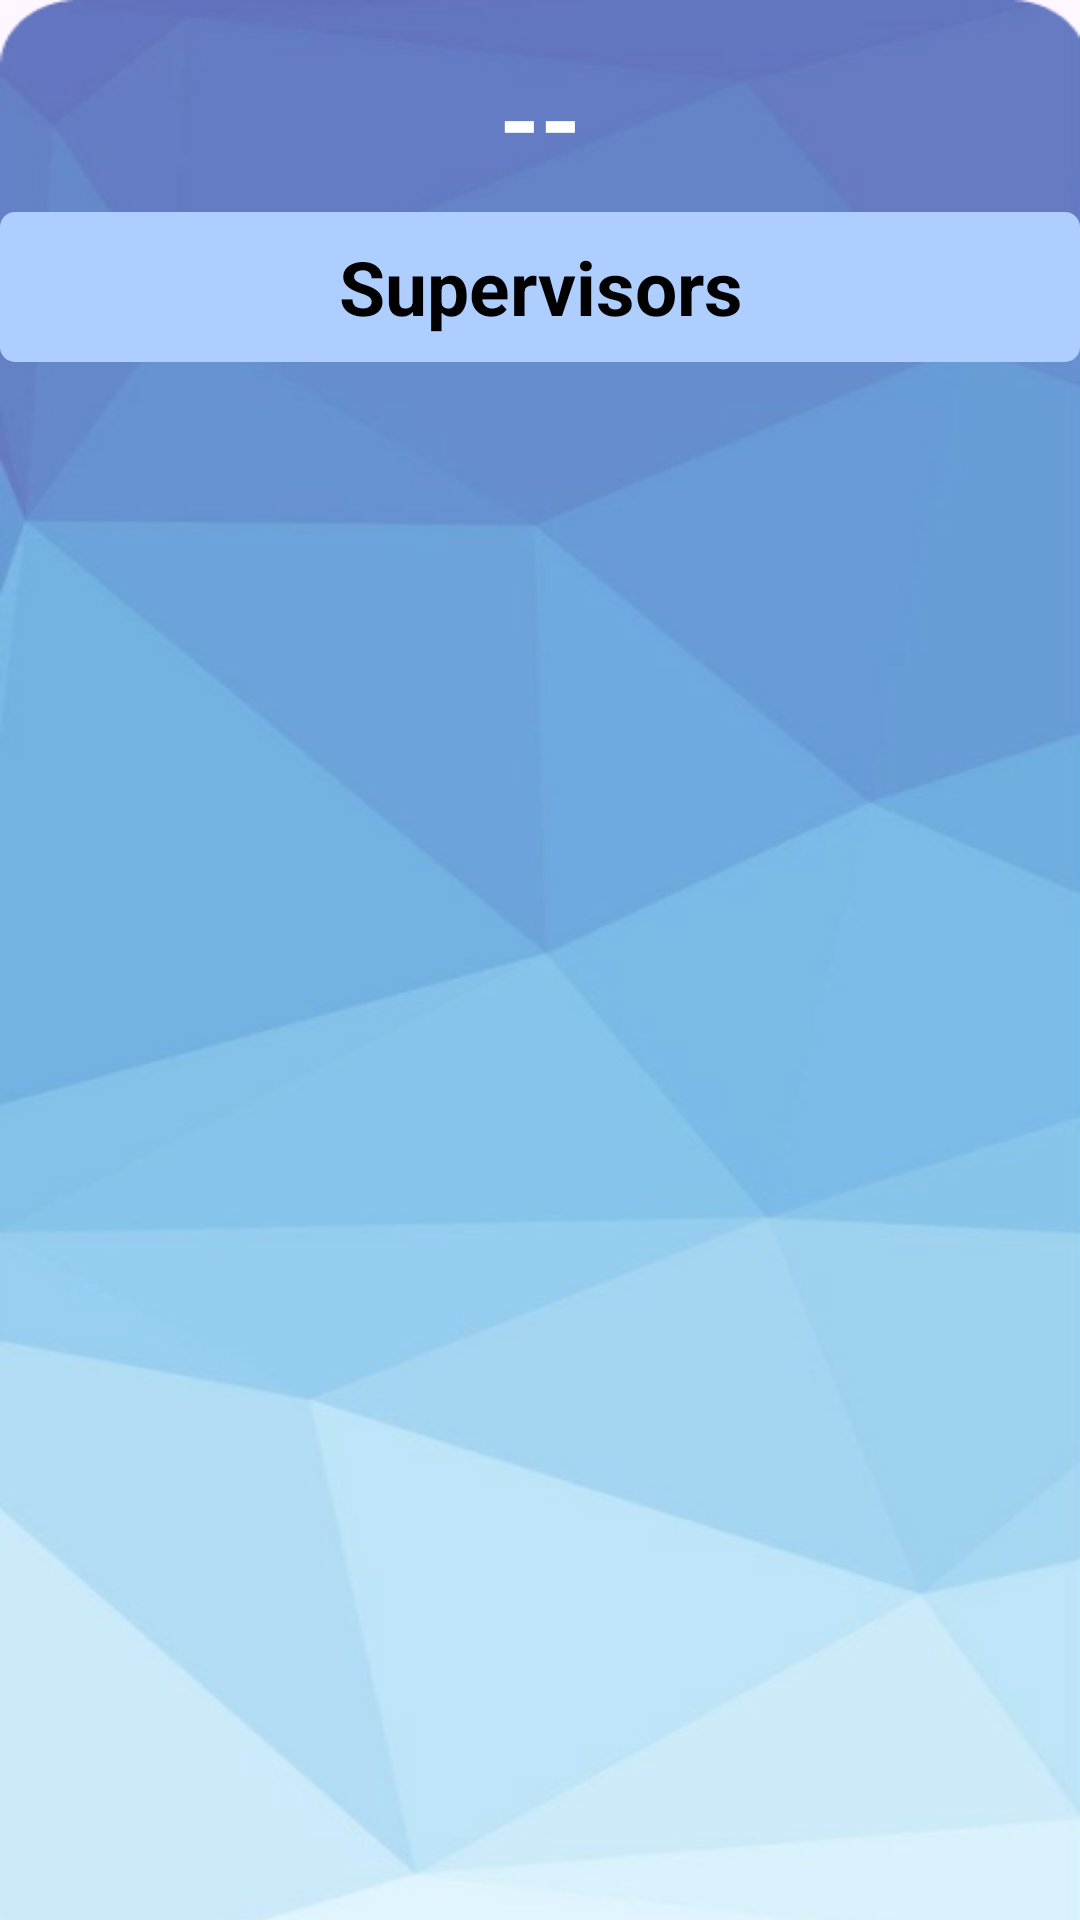

The Android layout XML behind this screen, and the referenced resources:
<!-- AndroidManifest.xml: application theme Theme.EventPalorganization -->
<!-- res/layout/activity_boss_supervisors.xml -->
<?xml version="1.0" encoding="utf-8"?>
    <androidx.constraintlayout.widget.ConstraintLayout xmlns:android="http://schemas.android.com/apk/res/android"
        xmlns:app="http://schemas.android.com/apk/res-auto"
        xmlns:tools="http://schemas.android.com/tools"
        android:id="@+id/main"
        android:layout_width="match_parent"
        android:layout_height="match_parent"
        android:background="@drawable/bg1"
    tools:context=".boss.BossSupervisors">


        <TextView
            android:id="@+id/eventInfoTitle"
            android:layout_width="wrap_content"
            android:layout_height="wrap_content"
            android:layout_marginTop="16dp"
            android:text="--"
            android:textColor="#FFFFFF"
            android:textSize="35sp"
            android:textStyle="bold"
            app:layout_constraintEnd_toEndOf="parent"
            app:layout_constraintStart_toStartOf="parent"
            app:layout_constraintTop_toTopOf="parent" />


        <TextView
            android:id="@+id/SupervisorTitle"
            android:layout_width="match_parent"
            android:layout_height="50dp"
            android:layout_marginTop="8dp"
            android:background="@drawable/blue_rec"
            android:gravity="center"
            android:text="Supervisors"
            android:textColor="@color/black"
            android:textSize="25dp"
            android:textStyle="bold"
            app:layout_constraintEnd_toEndOf="parent"
            app:layout_constraintStart_toStartOf="parent"
            app:layout_constraintTop_toBottomOf="@+id/eventInfoTitle" />

        <androidx.recyclerview.widget.RecyclerView
            android:id="@+id/singIeInfoDisplayRecycler"
            android:layout_width="0dp"
            android:layout_height="0dp"
            android:layout_marginStart="24dp"
            android:layout_marginEnd="24dp"
            android:layout_marginBottom="32dp"
            android:padding="10dp"
            app:layout_constraintBottom_toBottomOf="parent"
            app:layout_constraintEnd_toEndOf="parent"
            app:layout_constraintStart_toStartOf="parent"
            app:layout_constraintTop_toBottomOf="@+id/SupervisorTitle"
            tools:listitem="@layout/boss_supervisor_item" />



    </androidx.constraintlayout.widget.ConstraintLayout>
<!-- res/layout/boss_supervisor_item.xml (included above) -->
<?xml version="1.0" encoding="utf-8"?>

<androidx.cardview.widget.CardView
    xmlns:android="http://schemas.android.com/apk/res/android"
    xmlns:app="http://schemas.android.com/apk/res-auto"
    android:layout_width="match_parent"
    android:layout_height="wrap_content"
    app:cardBackgroundColor="@color/white"
    android:layout_margin="8dp"
    app:cardCornerRadius="12dp"
    app:cardElevation="4dp">

    <androidx.constraintlayout.widget.ConstraintLayout
        android:layout_width="match_parent"
        android:layout_height="wrap_content"
        android:background="@color/white"
        android:padding="8dp">

        <TextView
            android:id="@+id/tvSupervisorName"
            android:layout_width="0dp"
            android:layout_height="wrap_content"
            android:text="Name"
            android:textColor="@color/black"
            android:textSize="18sp"
            android:textStyle="bold"
            app:layout_constraintEnd_toEndOf="parent"
            app:layout_constraintStart_toStartOf="parent"
            app:layout_constraintTop_toTopOf="parent" />

        <TextView
            android:id="@+id/tvSupervisorPhone"
            android:layout_width="0dp"
            android:layout_height="wrap_content"
            android:layout_marginTop="4dp"
            android:text="12345"

            android:textColor="#404040"
            android:textSize="16sp"
            app:layout_constraintEnd_toEndOf="parent"
            app:layout_constraintStart_toStartOf="parent"
            app:layout_constraintTop_toBottomOf="@+id/tvSupervisorName" />

    </androidx.constraintlayout.widget.ConstraintLayout>
</androidx.cardview.widget.CardView>
<!-- resources referenced by this layout -->
<resources>
  <color name="black">#FF000000</color>
  <color name="white">#FFFFFFFF</color>
  <!-- drawable bg1: png bitmap (drawable, 109130 bytes) -->
  <!-- drawable blue_rec (drawable) -->
  <?xml version="1.0" encoding="utf-8"?>
  
  <shape xmlns:android="http://schemas.android.com/apk/res/android">
      <corners android:radius="5dp" />
      <solid android:color="#AECEFF" />
  </shape>
  <style name="Theme.EventPalorganization" parent="Base.Theme.EventPalorganization" />
  <style name="Base.Theme.EventPalorganization" parent="Theme.Material3.DayNight.NoActionBar">
          
          
      </style>
</resources>
